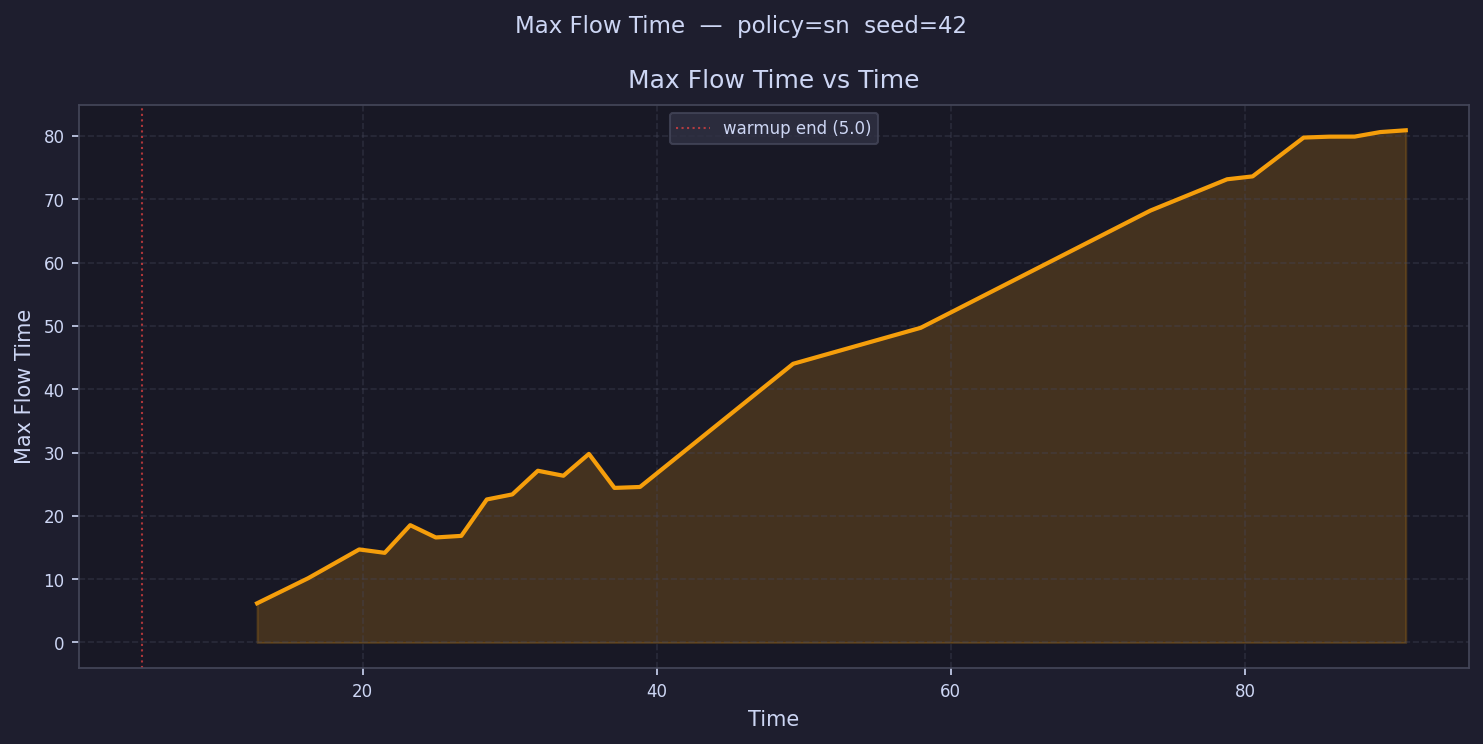

Values plotted in this chart, from the file beside it:
time, max_flow_time
5.868, 
7.604, 
9.34, 
11.08, 
12.81, 6.189
14.55, 
16.28, 10.15
18.02, 
19.76, 14.7
21.49, 14.16
23.23, 18.53
24.97, 16.59
26.7, 16.84
28.44, 22.59
30.17, 23.39
31.91, 27.12
33.65, 26.34
35.38, 29.79
37.12, 24.41
38.85, 24.56
40.59, 
42.33, 
44.06, 
45.8, 
47.54, 
49.27, 44.02
51.01, 
52.74, 
54.48, 
56.22, 
57.95, 49.71
59.69, 
61.42, 
63.16, 
64.9, 
66.63, 
68.37, 
70.11, 
71.84, 
73.58, 68.23
75.31, 
77.05, 
78.79, 73.16
80.52, 73.62
82.26, 
83.99, 79.75
85.73, 79.89
87.47, 79.9
89.2, 80.62
90.94, 80.9
